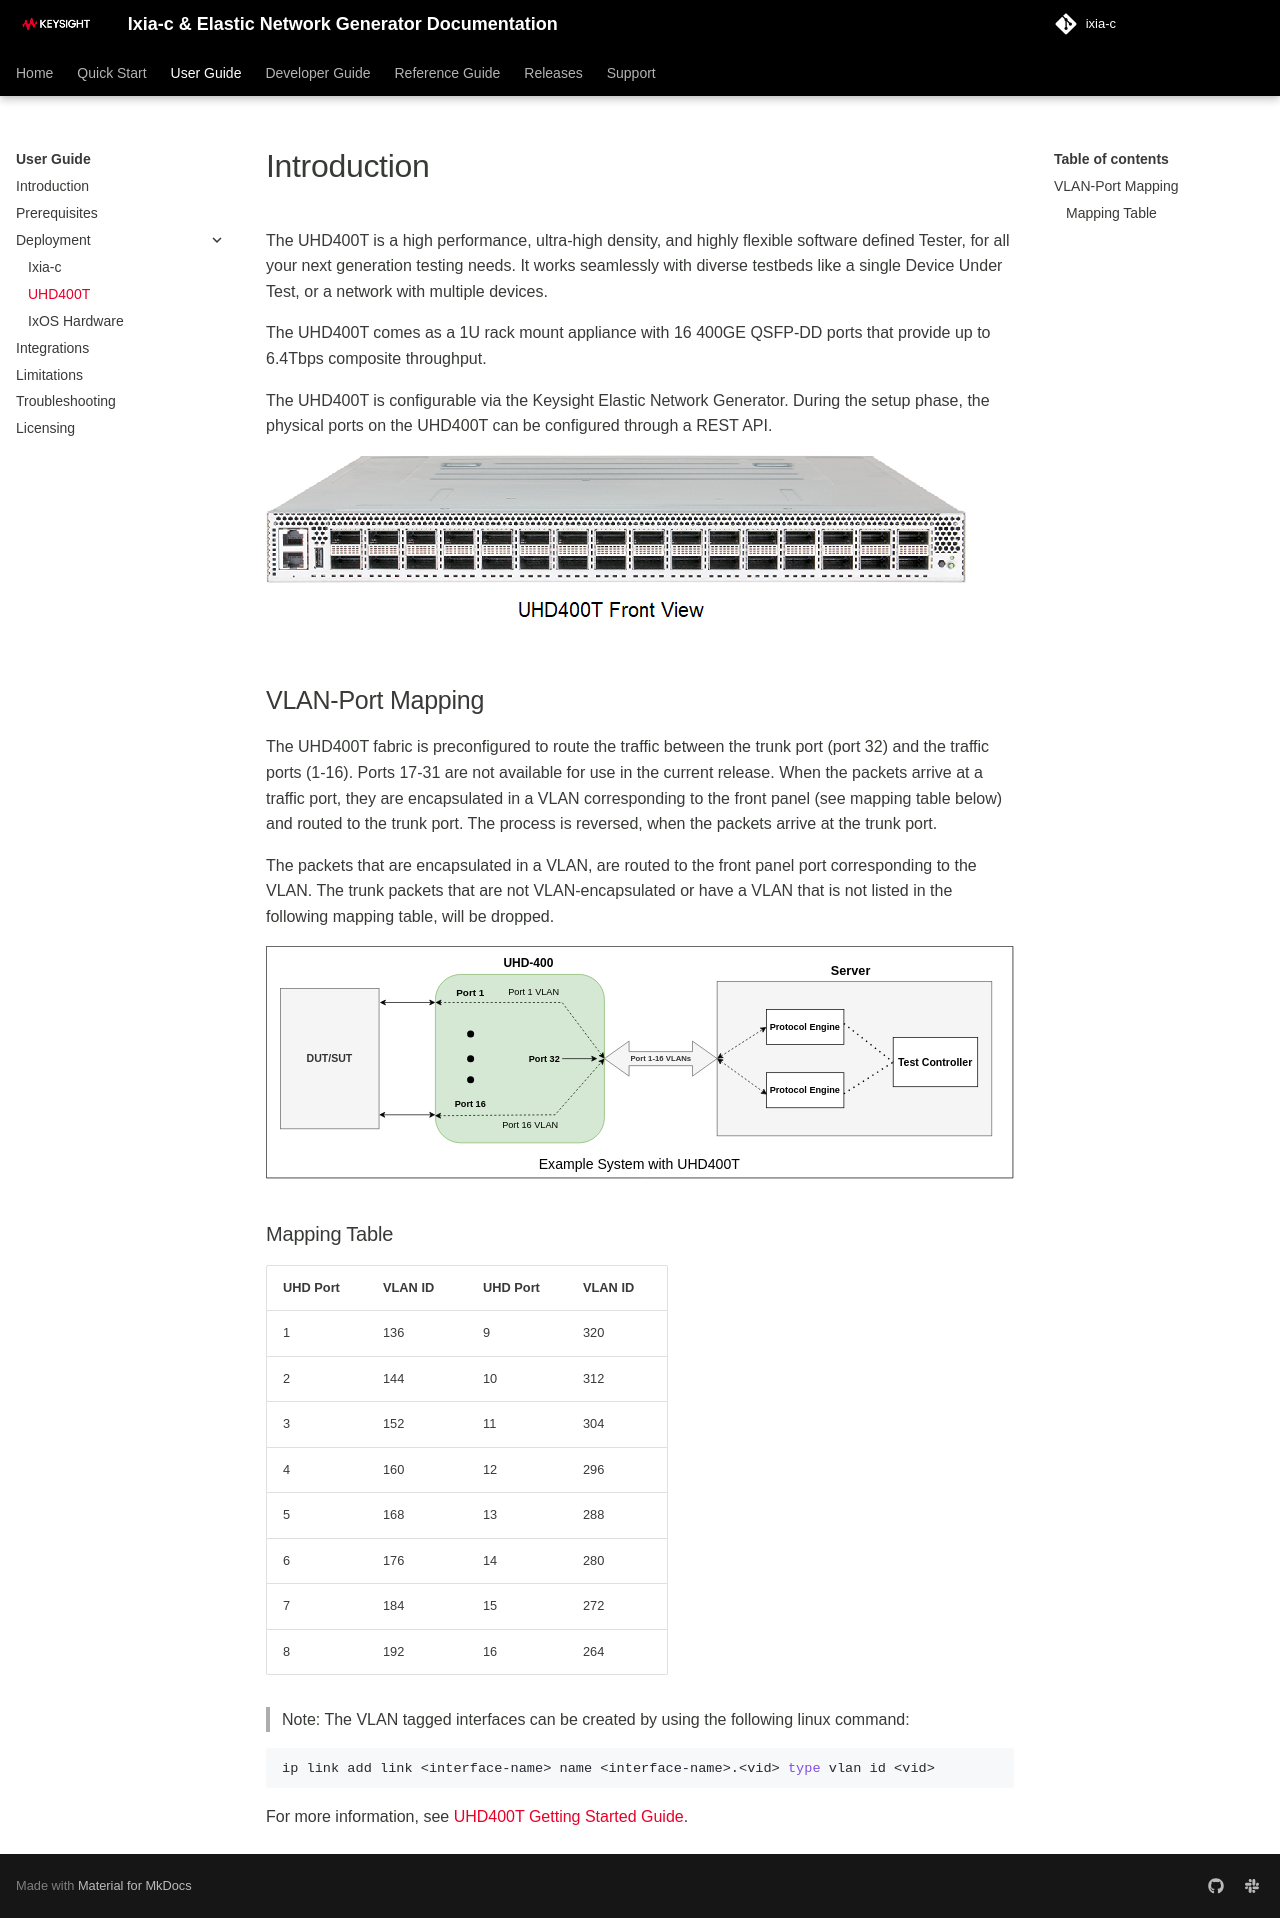

repository: open-traffic-generator/ixia-c · page: tests-uhd400/index.html · generator: mkdocs

# Introduction

The UHD400T is a high performance, ultra-high density, and highly flexible software defined Tester, for all your next
generation testing needs. It works seamlessly with diverse testbeds like a single Device Under Test, or a network
with multiple devices.

The UHD400T comes as a 1U rack mount appliance with 16 400GE QSFP-DD ports that provide up to 6.4Tbps
composite throughput.

The UHD400T is configurable via the Keysight Elastic Network Generator. During the setup phase, the physical ports
on the UHD400T can be configured through a REST API.

![UHD](res/UHD400T_front_view.png "UHD400T front view")

## VLAN-Port Mapping

The UHD400T fabric is preconfigured to route the traffic between the trunk port (port 32) and the traffic ports (1-16).
Ports 17-31 are not available for use in the current release.
When the packets arrive at a traffic port, they are encapsulated in a VLAN corresponding to the front panel (see mapping table below) and routed to the trunk port. The process is reversed, when the packets arrive at the trunk port.

The packets that are encapsulated in a VLAN, are routed to the front panel port corresponding to the VLAN.
The trunk packets that are not VLAN-encapsulated or have a VLAN that is not listed in the following mapping table, will be dropped.

![UHD400T](res/system-with-UHD400T.drawio.svg "Example System with UHD400T")

### Mapping Table

| UHD Port | VLAN ID    | UHD Port   | VLAN ID    |
|:---      |:---        |:---        |:---        |
| 1        | 136        |   9        |   320      |
| 2        |  144       |   10       |    312     |
| 3        |  152       |   11       |   304      |
| 4        |   160      |   12       |   296      |
| 5        |   168      |   13       |   288      |
| 6        |  176       |  14        |   280      |
| 7        |   184      |   15       |   272      |
| 8        |    192     |   16       |   264      |

>Note:
The VLAN tagged interfaces can be created by using the following linux command:

```bash
ip link add link <interface-name> name <interface-name>.<vid> type vlan id <vid>
```
For more information, see [UHD400T Getting Started Guide](https://downloads.ixiacom.com/support/downloads_and_updates/public/UHD400T/1.0/1.0.20/UHD400T%20Getting%20Started%20Guide.pdf).
